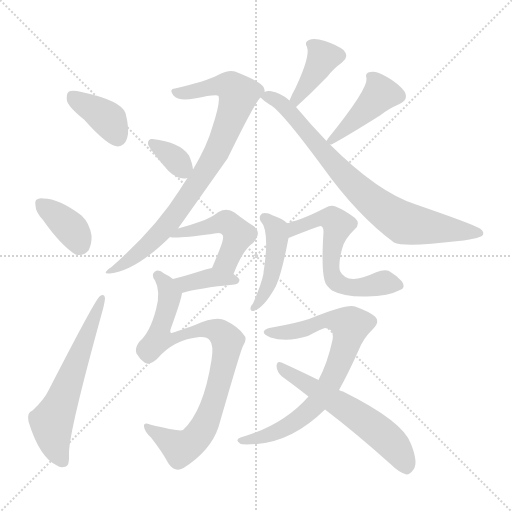
t = 0.00 s
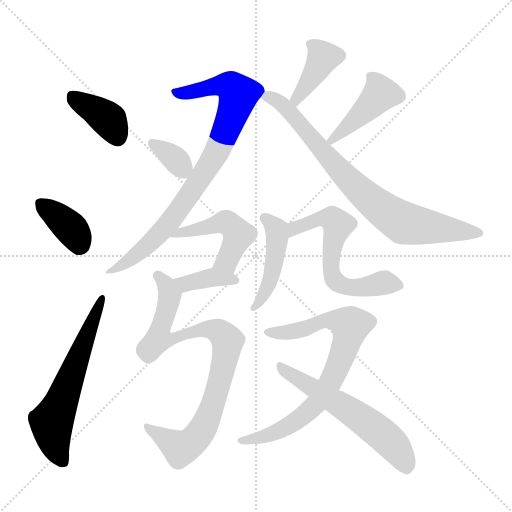
t = 2.10 s
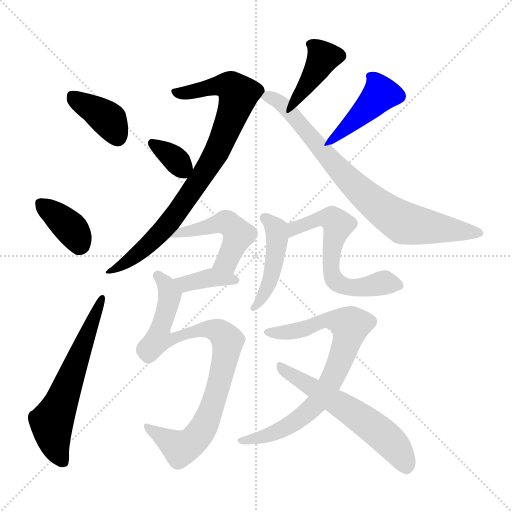
t = 4.19 s
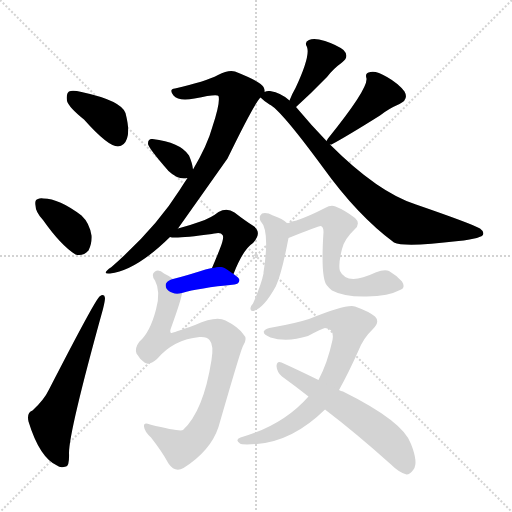
t = 6.29 s
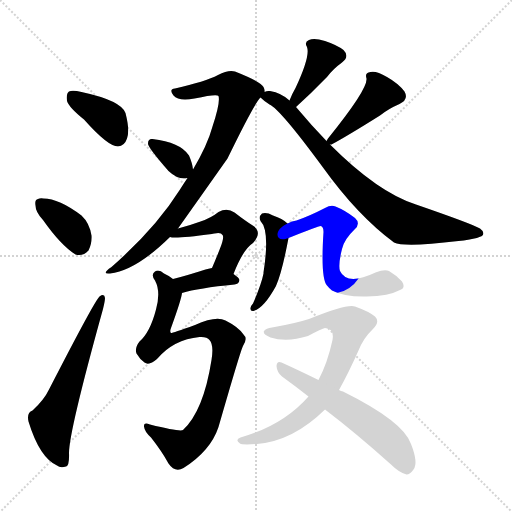
t = 8.38 s
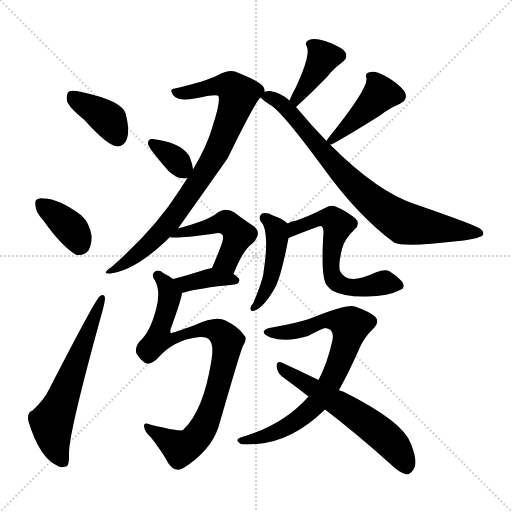
t = 10.48 s

The animated SVG that drew these frames (rendered in a browser with its animation timeline set to each time). Animation: 15 CSS @keyframes rules; one cycle of 10.48 s.

<svg version="1.1" viewBox="0 0 1024 1024" xmlns="http://www.w3.org/2000/svg">
  <g stroke="lightgray" stroke-dasharray="1,1" stroke-width="1" transform="scale(4, 4)">
    <line x1="0" y1="0" x2="256" y2="256"></line>
    <line x1="256" y1="0" x2="0" y2="256"></line>
    <line x1="128" y1="0" x2="128" y2="256"></line>
    <line x1="0" y1="128" x2="256" y2="128"></line>
  </g>
<g transform="scale(1, -1) translate(0, -900)">
   <style type="text/css">
    @keyframes keyframes0 {
      from {
       stroke: blue;
       stroke-dashoffset: 385;
       stroke-width: 128;
       }
       56% {
       animation-timing-function: step-end;
       stroke: blue;
       stroke-dashoffset: 0;
       stroke-width: 128;
       }
       to {
       stroke: black;
       stroke-width: 1024;
       }
       }
       #make-me-a-hanzi-animation-0 {
         animation: keyframes0 0.563314s both;
         animation-delay: 0.000000s;
         animation-timing-function: linear;
       }
    @keyframes keyframes1 {
      from {
       stroke: blue;
       stroke-dashoffset: 369;
       stroke-width: 128;
       }
       55% {
       animation-timing-function: step-end;
       stroke: blue;
       stroke-dashoffset: 0;
       stroke-width: 128;
       }
       to {
       stroke: black;
       stroke-width: 1024;
       }
       }
       #make-me-a-hanzi-animation-1 {
         animation: keyframes1 0.550293s both;
         animation-delay: 0.563314s;
         animation-timing-function: linear;
       }
    @keyframes keyframes2 {
      from {
       stroke: blue;
       stroke-dashoffset: 604;
       stroke-width: 128;
       }
       66% {
       animation-timing-function: step-end;
       stroke: blue;
       stroke-dashoffset: 0;
       stroke-width: 128;
       }
       to {
       stroke: black;
       stroke-width: 1024;
       }
       }
       #make-me-a-hanzi-animation-2 {
         animation: keyframes2 0.741536s both;
         animation-delay: 1.113607s;
         animation-timing-function: linear;
       }
    @keyframes keyframes3 {
      from {
       stroke: blue;
       stroke-dashoffset: 826;
       stroke-width: 128;
       }
       73% {
       animation-timing-function: step-end;
       stroke: blue;
       stroke-dashoffset: 0;
       stroke-width: 128;
       }
       to {
       stroke: black;
       stroke-width: 1024;
       }
       }
       #make-me-a-hanzi-animation-3 {
         animation: keyframes3 0.922201s both;
         animation-delay: 1.855143s;
         animation-timing-function: linear;
       }
    @keyframes keyframes4 {
      from {
       stroke: blue;
       stroke-dashoffset: 346;
       stroke-width: 128;
       }
       53% {
       animation-timing-function: step-end;
       stroke: blue;
       stroke-dashoffset: 0;
       stroke-width: 128;
       }
       to {
       stroke: black;
       stroke-width: 1024;
       }
       }
       #make-me-a-hanzi-animation-4 {
         animation: keyframes4 0.531576s both;
         animation-delay: 2.777344s;
         animation-timing-function: linear;
       }
    @keyframes keyframes5 {
      from {
       stroke: blue;
       stroke-dashoffset: 397;
       stroke-width: 128;
       }
       56% {
       animation-timing-function: step-end;
       stroke: blue;
       stroke-dashoffset: 0;
       stroke-width: 128;
       }
       to {
       stroke: black;
       stroke-width: 1024;
       }
       }
       #make-me-a-hanzi-animation-5 {
         animation: keyframes5 0.573079s both;
         animation-delay: 3.308919s;
         animation-timing-function: linear;
       }
    @keyframes keyframes6 {
      from {
       stroke: blue;
       stroke-dashoffset: 428;
       stroke-width: 128;
       }
       58% {
       animation-timing-function: step-end;
       stroke: blue;
       stroke-dashoffset: 0;
       stroke-width: 128;
       }
       to {
       stroke: black;
       stroke-width: 1024;
       }
       }
       #make-me-a-hanzi-animation-6 {
         animation: keyframes6 0.598307s both;
         animation-delay: 3.881999s;
         animation-timing-function: linear;
       }
    @keyframes keyframes7 {
      from {
       stroke: blue;
       stroke-dashoffset: 784;
       stroke-width: 128;
       }
       72% {
       animation-timing-function: step-end;
       stroke: blue;
       stroke-dashoffset: 0;
       stroke-width: 128;
       }
       to {
       stroke: black;
       stroke-width: 1024;
       }
       }
       #make-me-a-hanzi-animation-7 {
         animation: keyframes7 0.888021s both;
         animation-delay: 4.480306s;
         animation-timing-function: linear;
       }
    @keyframes keyframes8 {
      from {
       stroke: blue;
       stroke-dashoffset: 477;
       stroke-width: 128;
       }
       61% {
       animation-timing-function: step-end;
       stroke: blue;
       stroke-dashoffset: 0;
       stroke-width: 128;
       }
       to {
       stroke: black;
       stroke-width: 1024;
       }
       }
       #make-me-a-hanzi-animation-8 {
         animation: keyframes8 0.638184s both;
         animation-delay: 5.368327s;
         animation-timing-function: linear;
       }
    @keyframes keyframes9 {
      from {
       stroke: blue;
       stroke-dashoffset: 378;
       stroke-width: 128;
       }
       55% {
       animation-timing-function: step-end;
       stroke: blue;
       stroke-dashoffset: 0;
       stroke-width: 128;
       }
       to {
       stroke: black;
       stroke-width: 1024;
       }
       }
       #make-me-a-hanzi-animation-9 {
         animation: keyframes9 0.557617s both;
         animation-delay: 6.006510s;
         animation-timing-function: linear;
       }
    @keyframes keyframes10 {
      from {
       stroke: blue;
       stroke-dashoffset: 862;
       stroke-width: 128;
       }
       74% {
       animation-timing-function: step-end;
       stroke: blue;
       stroke-dashoffset: 0;
       stroke-width: 128;
       }
       to {
       stroke: black;
       stroke-width: 1024;
       }
       }
       #make-me-a-hanzi-animation-10 {
         animation: keyframes10 0.951497s both;
         animation-delay: 6.564128s;
         animation-timing-function: linear;
       }
    @keyframes keyframes11 {
      from {
       stroke: blue;
       stroke-dashoffset: 454;
       stroke-width: 128;
       }
       60% {
       animation-timing-function: step-end;
       stroke: blue;
       stroke-dashoffset: 0;
       stroke-width: 128;
       }
       to {
       stroke: black;
       stroke-width: 1024;
       }
       }
       #make-me-a-hanzi-animation-11 {
         animation: keyframes11 0.619466s both;
         animation-delay: 7.515625s;
         animation-timing-function: linear;
       }
    @keyframes keyframes12 {
      from {
       stroke: blue;
       stroke-dashoffset: 608;
       stroke-width: 128;
       }
       66% {
       animation-timing-function: step-end;
       stroke: blue;
       stroke-dashoffset: 0;
       stroke-width: 128;
       }
       to {
       stroke: black;
       stroke-width: 1024;
       }
       }
       #make-me-a-hanzi-animation-12 {
         animation: keyframes12 0.744792s both;
         animation-delay: 8.135091s;
         animation-timing-function: linear;
       }
    @keyframes keyframes13 {
      from {
       stroke: blue;
       stroke-dashoffset: 770;
       stroke-width: 128;
       }
       71% {
       animation-timing-function: step-end;
       stroke: blue;
       stroke-dashoffset: 0;
       stroke-width: 128;
       }
       to {
       stroke: black;
       stroke-width: 1024;
       }
       }
       #make-me-a-hanzi-animation-13 {
         animation: keyframes13 0.876628s both;
         animation-delay: 8.879883s;
         animation-timing-function: linear;
       }
    @keyframes keyframes14 {
      from {
       stroke: blue;
       stroke-dashoffset: 581;
       stroke-width: 128;
       }
       65% {
       animation-timing-function: step-end;
       stroke: blue;
       stroke-dashoffset: 0;
       stroke-width: 128;
       }
       to {
       stroke: black;
       stroke-width: 1024;
       }
       }
       #make-me-a-hanzi-animation-14 {
         animation: keyframes14 0.722819s both;
         animation-delay: 9.756510s;
         animation-timing-function: linear;
       }
</style>
<path d="M 168.0 661.0 Q 216.0 607.0 236.0 607.0 Q 249.0 608.0 254.0 623.0 Q 260.0 639.0 251.0 674.0 Q 242.0 699.0 163.0 716.0 Q 145.0 720.0 138.0 717.0 Q 132.0 713.0 134.0 698.0 Q 138.0 685.0 168.0 661.0 Z" fill="lightgray"></path> 
<path d="M 86.0 460.0 Q 122.0 409.0 151.0 391.0 Q 166.0 387.0 177.0 399.0 Q 184.0 412.0 183.0 429.0 Q 179.0 454.0 163.0 469.0 Q 118.0 503.0 87.0 503.0 Q 80.0 504.0 76.0 502.0 Q 69.0 501.0 71.0 489.0 Q 71.0 476.0 86.0 460.0 Z" fill="lightgray"></path> 
<path d="M 65.0 79.0 Q 53.0 75.0 57.0 57.0 Q 79.0 -15.0 114.0 -31.0 Q 121.0 -37.0 132.0 -33.0 Q 139.0 -32.0 138.0 -6.0 Q 138.0 37.0 206.0 282.0 Q 210.0 298.0 210.0 304.0 Q 209.0 314.0 199.0 307.0 Q 189.0 298.0 98.0 121.0 Q 88.0 100.0 65.0 79.0 Z" fill="lightgray"></path> 
<path d="M 356.0 443.0 Q 441.0 563.0 455.0 583.0 Q 509.0 694.0 521.0 705.0 C 529.0 716.0 529.0 716.0 529.0 716.0 Q 530.0 720.0 527.0 726.0 Q 523.0 736.0 470.0 757.0 Q 457.0 761.0 436.0 750.0 Q 411.0 737.0 350.0 723.0 Q 337.0 722.0 347.0 709.0 Q 357.0 697.0 389.0 703.0 Q 434.0 713.0 437.0 708.0 Q 441.0 695.0 425.0 647.0 Q 415.0 610.0 386.0 561.0 L 375.0 544.0 Q 368.0 534.0 360.0 521.0 Q 311.0 443.0 223.0 366.0 Q 201.0 351.0 220.0 353.0 Q 272.0 359.0 340.0 426.0 L 356.0 443.0 Z" fill="lightgray"></path> 
<path d="M 386.0 561.0 Q 385.0 573.0 378.0 589.0 Q 360.0 616.0 305.0 622.0 Q 296.0 623.0 296.0 613.0 Q 295.0 606.0 337.0 558.0 Q 353.0 543.0 368.0 543.0 Q 371.0 543.0 375.0 544.0 C 388.0 547.0 388.0 547.0 386.0 561.0 Z" fill="lightgray"></path> 
<path d="M 592.0 686.0 Q 622.0 713.0 654.0 746.0 Q 666.0 762.0 684.0 775.0 Q 700.0 787.0 687.0 800.0 Q 674.0 810.0 650.0 818.0 Q 628.0 825.0 618.0 820.0 Q 608.0 816.0 614.0 806.0 Q 621.0 788.0 591.0 724.0 Q 585.0 714.0 579.0 699.0 C 568.0 671.0 570.0 666.0 592.0 686.0 Z" fill="lightgray"></path> 
<path d="M 660.0 611.0 Q 661.0 611.0 663.0 611.0 Q 693.0 627.0 760.0 669.0 Q 776.0 682.0 799.0 692.0 Q 818.0 701.0 809.0 717.0 Q 797.0 733.0 774.0 746.0 Q 752.0 759.0 741.0 756.0 Q 729.0 755.0 733.0 743.0 Q 736.0 722.0 656.0 623.0 Q 655.0 622.0 653.0 618.0 C 646.0 607.0 646.0 607.0 660.0 611.0 Z" fill="lightgray"></path> 
<path d="M 521.0 705.0 Q 528.0 698.0 539.0 691.0 Q 560.0 682.0 646.0 565.0 Q 715.0 469.0 788.0 415.0 Q 809.0 405.0 917.0 418.0 Q 927.0 419.0 939.0 421.0 Q 952.0 422.0 964.0 428.0 Q 971.0 435.0 960.0 443.0 Q 945.0 452.0 832.0 491.0 Q 756.0 515.0 660.0 611.0 L 653.0 618.0 Q 623.0 649.0 592.0 686.0 L 579.0 699.0 Q 563.0 714.0 540.0 718.0 Q 534.0 719.0 529.0 716.0 C 509.0 715.0 509.0 715.0 521.0 705.0 Z" fill="lightgray"></path> 
<path d="M 467.0 352.0 Q 486.0 401.0 506.0 414.0 Q 525.0 435.0 507.0 448.0 Q 491.0 458.0 469.0 475.0 Q 454.0 485.0 437.0 476.0 Q 422.0 464.0 401.0 457.0 Q 382.0 450.0 356.0 443.0 C 327.0 435.0 310.0 430.0 340.0 426.0 Q 349.0 422.0 424.0 432.0 Q 425.0 433.0 429.0 433.0 Q 442.0 436.0 445.0 430.0 Q 449.0 426.0 440.0 403.0 Q 433.0 385.0 424.0 364.0 C 412.0 336.0 456.0 324.0 467.0 352.0 Z" fill="lightgray"></path> 
<path d="M 364.0 314.0 Q 397.0 324.0 469.0 331.0 Q 478.0 332.0 479.0 340.0 Q 479.0 344.0 467.0 352.0 C 445.0 368.0 445.0 368.0 424.0 364.0 Q 417.0 363.0 411.0 361.0 Q 374.0 349.0 346.0 342.0 C 317.0 335.0 335.0 306.0 364.0 314.0 Z" fill="lightgray"></path> 
<path d="M 346.0 342.0 Q 339.0 348.0 328.0 353.0 Q 318.0 362.0 310.0 357.0 Q 301.0 351.0 310.0 339.0 Q 322.0 317.0 312.0 281.0 Q 300.0 235.0 279.0 217.0 Q 269.0 204.0 273.0 193.0 Q 280.0 181.0 289.0 175.0 Q 298.0 168.0 314.0 182.0 Q 347.0 221.0 399.0 226.0 Q 414.0 227.0 419.0 220.0 Q 428.0 210.0 423.0 180.0 Q 407.0 78.0 366.0 40.0 Q 360.0 36.0 300.0 51.0 Q 287.0 57.0 288.0 47.0 Q 289.0 37.0 302.0 25.0 Q 324.0 -3.0 337.0 -27.0 Q 350.0 -46.0 367.0 -36.0 Q 421.0 -2.0 437.0 46.0 Q 482.0 202.0 486.0 208.0 Q 496.0 223.0 487.0 231.0 Q 477.0 246.0 451.0 259.0 Q 432.0 269.0 390.0 250.0 Q 345.0 234.0 342.0 234.0 Q 339.0 237.0 342.0 244.0 Q 363.0 302.0 364.0 314.0 C 368.0 329.0 368.0 329.0 346.0 342.0 Z" fill="lightgray"></path> 
<path d="M 575.0 453.0 Q 565.0 463.0 546.0 469.0 Q 533.0 476.0 524.0 473.0 Q 517.0 467.0 521.0 458.0 Q 540.0 439.0 527.0 355.0 L 527.0 353.0 Q 523.0 332.0 506.0 293.0 Q 502.0 289.0 501.0 284.0 Q 500.0 277.0 507.0 278.0 Q 528.0 284.0 552.0 328.0 Q 564.0 355.0 577.0 424.0 C 581.0 447.0 581.0 447.0 575.0 453.0 Z" fill="lightgray"></path> 
<path d="M 577.0 424.0 Q 637.0 448.0 641.0 448.0 Q 647.0 447.0 647.0 436.0 Q 641.0 343.0 654.0 329.0 Q 657.0 325.0 664.0 319.0 Q 688.0 306.0 733.0 307.0 Q 778.0 308.0 800.0 320.0 Q 812.0 324.0 804.0 337.0 Q 792.0 350.0 778.0 358.0 Q 769.0 362.0 751.0 355.0 Q 694.0 328.0 680.0 358.0 Q 676.0 370.0 684.0 402.0 Q 688.0 421.0 709.0 441.0 Q 722.0 453.0 710.0 464.0 Q 691.0 479.0 671.0 487.0 Q 662.0 491.0 650.0 484.0 Q 619.0 468.0 593.0 459.0 Q 584.0 458.0 575.0 453.0 C 547.0 441.0 549.0 413.0 577.0 424.0 Z" fill="lightgray"></path> 
<path d="M 678.0 120.0 Q 697.0 154.0 717.0 199.0 Q 727.0 224.0 745.0 241.0 Q 761.0 256.0 750.0 267.0 Q 738.0 277.0 710.0 287.0 Q 695.0 293.0 618.0 262.0 Q 590.0 253.0 544.0 245.0 Q 532.0 244.0 528.0 238.0 Q 525.0 231.0 541.0 225.0 Q 574.0 215.0 616.0 228.0 Q 644.0 243.0 650.0 244.0 Q 669.0 243.0 665.0 220.0 Q 655.0 174.0 637.0 140.0 L 617.0 107.0 Q 566.0 49.0 481.0 25.0 Q 469.0 21.0 480.0 13.0 Q 484.0 10.0 514.0 12.0 Q 586.0 18.0 650.0 81.0 L 678.0 120.0 Z" fill="lightgray"></path> 
<path d="M 650.0 81.0 Q 713.0 33.0 782.0 -29.0 Q 798.0 -45.0 813.0 -49.0 Q 820.0 -49.0 827.0 -39.0 Q 837.0 -26.0 822.0 12.0 Q 807.0 57.0 686.0 117.0 Q 682.0 118.0 678.0 120.0 L 637.0 140.0 Q 592.0 162.0 563.0 175.0 Q 554.0 179.0 553.0 168.0 Q 554.0 155.0 564.0 147.0 Q 589.0 129.0 617.0 107.0 L 650.0 81.0 Z" fill="lightgray"></path> 
      <clipPath id="make-me-a-hanzi-clip-0">
      <path d="M 168.0 661.0 Q 216.0 607.0 236.0 607.0 Q 249.0 608.0 254.0 623.0 Q 260.0 639.0 251.0 674.0 Q 242.0 699.0 163.0 716.0 Q 145.0 720.0 138.0 717.0 Q 132.0 713.0 134.0 698.0 Q 138.0 685.0 168.0 661.0 Z" fill="lightgray"></path>
      </clipPath>
      <path clip-path="url(#make-me-a-hanzi-clip-0)" d="M 144.0 709.0 L 219.0 659.0 L 236.0 624.0 " fill="none" id="make-me-a-hanzi-animation-0" stroke-dasharray="257 514" stroke-linecap="round"></path>

      <clipPath id="make-me-a-hanzi-clip-1">
      <path d="M 86.0 460.0 Q 122.0 409.0 151.0 391.0 Q 166.0 387.0 177.0 399.0 Q 184.0 412.0 183.0 429.0 Q 179.0 454.0 163.0 469.0 Q 118.0 503.0 87.0 503.0 Q 80.0 504.0 76.0 502.0 Q 69.0 501.0 71.0 489.0 Q 71.0 476.0 86.0 460.0 Z" fill="lightgray"></path>
      </clipPath>
      <path clip-path="url(#make-me-a-hanzi-clip-1)" d="M 82.0 492.0 L 143.0 442.0 L 158.0 411.0 " fill="none" id="make-me-a-hanzi-animation-1" stroke-dasharray="241 482" stroke-linecap="round"></path>

      <clipPath id="make-me-a-hanzi-clip-2">
      <path d="M 65.0 79.0 Q 53.0 75.0 57.0 57.0 Q 79.0 -15.0 114.0 -31.0 Q 121.0 -37.0 132.0 -33.0 Q 139.0 -32.0 138.0 -6.0 Q 138.0 37.0 206.0 282.0 Q 210.0 298.0 210.0 304.0 Q 209.0 314.0 199.0 307.0 Q 189.0 298.0 98.0 121.0 Q 88.0 100.0 65.0 79.0 Z" fill="lightgray"></path>
      </clipPath>
      <path clip-path="url(#make-me-a-hanzi-clip-2)" d="M 125.0 -23.0 L 111.0 5.0 L 103.0 56.0 L 203.0 301.0 " fill="none" id="make-me-a-hanzi-animation-2" stroke-dasharray="476 952" stroke-linecap="round"></path>

      <clipPath id="make-me-a-hanzi-clip-3">
      <path d="M 356.0 443.0 Q 441.0 563.0 455.0 583.0 Q 509.0 694.0 521.0 705.0 C 529.0 716.0 529.0 716.0 529.0 716.0 Q 530.0 720.0 527.0 726.0 Q 523.0 736.0 470.0 757.0 Q 457.0 761.0 436.0 750.0 Q 411.0 737.0 350.0 723.0 Q 337.0 722.0 347.0 709.0 Q 357.0 697.0 389.0 703.0 Q 434.0 713.0 437.0 708.0 Q 441.0 695.0 425.0 647.0 Q 415.0 610.0 386.0 561.0 L 375.0 544.0 Q 368.0 534.0 360.0 521.0 Q 311.0 443.0 223.0 366.0 Q 201.0 351.0 220.0 353.0 Q 272.0 359.0 340.0 426.0 L 356.0 443.0 Z" fill="lightgray"></path>
      </clipPath>
      <path clip-path="url(#make-me-a-hanzi-clip-3)" d="M 357.0 714.0 L 453.0 729.0 L 477.0 711.0 L 433.0 595.0 L 348.0 465.0 L 269.0 387.0 L 225.0 359.0 " fill="none" id="make-me-a-hanzi-animation-3" stroke-dasharray="698 1396" stroke-linecap="round"></path>

      <clipPath id="make-me-a-hanzi-clip-4">
      <path d="M 386.0 561.0 Q 385.0 573.0 378.0 589.0 Q 360.0 616.0 305.0 622.0 Q 296.0 623.0 296.0 613.0 Q 295.0 606.0 337.0 558.0 Q 353.0 543.0 368.0 543.0 Q 371.0 543.0 375.0 544.0 C 388.0 547.0 388.0 547.0 386.0 561.0 Z" fill="lightgray"></path>
      </clipPath>
      <path clip-path="url(#make-me-a-hanzi-clip-4)" d="M 305.0 613.0 L 355.0 577.0 L 370.0 553.0 " fill="none" id="make-me-a-hanzi-animation-4" stroke-dasharray="218 436" stroke-linecap="round"></path>

      <clipPath id="make-me-a-hanzi-clip-5">
      <path d="M 592.0 686.0 Q 622.0 713.0 654.0 746.0 Q 666.0 762.0 684.0 775.0 Q 700.0 787.0 687.0 800.0 Q 674.0 810.0 650.0 818.0 Q 628.0 825.0 618.0 820.0 Q 608.0 816.0 614.0 806.0 Q 621.0 788.0 591.0 724.0 Q 585.0 714.0 579.0 699.0 C 568.0 671.0 570.0 666.0 592.0 686.0 Z" fill="lightgray"></path>
      </clipPath>
      <path clip-path="url(#make-me-a-hanzi-clip-5)" d="M 625.0 811.0 L 646.0 784.0 L 592.0 703.0 L 594.0 694.0 " fill="none" id="make-me-a-hanzi-animation-5" stroke-dasharray="269 538" stroke-linecap="round"></path>

      <clipPath id="make-me-a-hanzi-clip-6">
      <path d="M 660.0 611.0 Q 661.0 611.0 663.0 611.0 Q 693.0 627.0 760.0 669.0 Q 776.0 682.0 799.0 692.0 Q 818.0 701.0 809.0 717.0 Q 797.0 733.0 774.0 746.0 Q 752.0 759.0 741.0 756.0 Q 729.0 755.0 733.0 743.0 Q 736.0 722.0 656.0 623.0 Q 655.0 622.0 653.0 618.0 C 646.0 607.0 646.0 607.0 660.0 611.0 Z" fill="lightgray"></path>
      </clipPath>
      <path clip-path="url(#make-me-a-hanzi-clip-6)" d="M 746.0 744.0 L 759.0 710.0 L 660.0 618.0 " fill="none" id="make-me-a-hanzi-animation-6" stroke-dasharray="300 600" stroke-linecap="round"></path>

      <clipPath id="make-me-a-hanzi-clip-7">
      <path d="M 521.0 705.0 Q 528.0 698.0 539.0 691.0 Q 560.0 682.0 646.0 565.0 Q 715.0 469.0 788.0 415.0 Q 809.0 405.0 917.0 418.0 Q 927.0 419.0 939.0 421.0 Q 952.0 422.0 964.0 428.0 Q 971.0 435.0 960.0 443.0 Q 945.0 452.0 832.0 491.0 Q 756.0 515.0 660.0 611.0 L 653.0 618.0 Q 623.0 649.0 592.0 686.0 L 579.0 699.0 Q 563.0 714.0 540.0 718.0 Q 534.0 719.0 529.0 716.0 C 509.0 715.0 509.0 715.0 521.0 705.0 Z" fill="lightgray"></path>
      </clipPath>
      <path clip-path="url(#make-me-a-hanzi-clip-7)" d="M 530.0 707.0 L 564.0 692.0 L 692.0 545.0 L 775.0 474.0 L 807.0 454.0 L 955.0 434.0 " fill="none" id="make-me-a-hanzi-animation-7" stroke-dasharray="656 1312" stroke-linecap="round"></path>

      <clipPath id="make-me-a-hanzi-clip-8">
      <path d="M 467.0 352.0 Q 486.0 401.0 506.0 414.0 Q 525.0 435.0 507.0 448.0 Q 491.0 458.0 469.0 475.0 Q 454.0 485.0 437.0 476.0 Q 422.0 464.0 401.0 457.0 Q 382.0 450.0 356.0 443.0 C 327.0 435.0 310.0 430.0 340.0 426.0 Q 349.0 422.0 424.0 432.0 Q 425.0 433.0 429.0 433.0 Q 442.0 436.0 445.0 430.0 Q 449.0 426.0 440.0 403.0 Q 433.0 385.0 424.0 364.0 C 412.0 336.0 456.0 324.0 467.0 352.0 Z" fill="lightgray"></path>
      </clipPath>
      <path clip-path="url(#make-me-a-hanzi-clip-8)" d="M 349.0 429.0 L 444.0 455.0 L 461.0 450.0 L 476.0 428.0 L 454.0 378.0 L 433.0 368.0 " fill="none" id="make-me-a-hanzi-animation-8" stroke-dasharray="349 698" stroke-linecap="round"></path>

      <clipPath id="make-me-a-hanzi-clip-9">
      <path d="M 364.0 314.0 Q 397.0 324.0 469.0 331.0 Q 478.0 332.0 479.0 340.0 Q 479.0 344.0 467.0 352.0 C 445.0 368.0 445.0 368.0 424.0 364.0 Q 417.0 363.0 411.0 361.0 Q 374.0 349.0 346.0 342.0 C 317.0 335.0 335.0 306.0 364.0 314.0 Z" fill="lightgray"></path>
      </clipPath>
      <path clip-path="url(#make-me-a-hanzi-clip-9)" d="M 353.0 340.0 L 371.0 332.0 L 426.0 345.0 L 471.0 339.0 " fill="none" id="make-me-a-hanzi-animation-9" stroke-dasharray="250 500" stroke-linecap="round"></path>

      <clipPath id="make-me-a-hanzi-clip-10">
      <path d="M 346.0 342.0 Q 339.0 348.0 328.0 353.0 Q 318.0 362.0 310.0 357.0 Q 301.0 351.0 310.0 339.0 Q 322.0 317.0 312.0 281.0 Q 300.0 235.0 279.0 217.0 Q 269.0 204.0 273.0 193.0 Q 280.0 181.0 289.0 175.0 Q 298.0 168.0 314.0 182.0 Q 347.0 221.0 399.0 226.0 Q 414.0 227.0 419.0 220.0 Q 428.0 210.0 423.0 180.0 Q 407.0 78.0 366.0 40.0 Q 360.0 36.0 300.0 51.0 Q 287.0 57.0 288.0 47.0 Q 289.0 37.0 302.0 25.0 Q 324.0 -3.0 337.0 -27.0 Q 350.0 -46.0 367.0 -36.0 Q 421.0 -2.0 437.0 46.0 Q 482.0 202.0 486.0 208.0 Q 496.0 223.0 487.0 231.0 Q 477.0 246.0 451.0 259.0 Q 432.0 269.0 390.0 250.0 Q 345.0 234.0 342.0 234.0 Q 339.0 237.0 342.0 244.0 Q 363.0 302.0 364.0 314.0 C 368.0 329.0 368.0 329.0 346.0 342.0 Z" fill="lightgray"></path>
      </clipPath>
      <path clip-path="url(#make-me-a-hanzi-clip-10)" d="M 316.0 348.0 L 332.0 331.0 L 339.0 309.0 L 318.0 222.0 L 338.0 219.0 L 383.0 238.0 L 422.0 242.0 L 439.0 237.0 L 455.0 214.0 L 427.0 92.0 L 404.0 39.0 L 389.0 21.0 L 361.0 3.0 L 296.0 44.0 " fill="none" id="make-me-a-hanzi-animation-10" stroke-dasharray="734 1468" stroke-linecap="round"></path>

      <clipPath id="make-me-a-hanzi-clip-11">
      <path d="M 575.0 453.0 Q 565.0 463.0 546.0 469.0 Q 533.0 476.0 524.0 473.0 Q 517.0 467.0 521.0 458.0 Q 540.0 439.0 527.0 355.0 L 527.0 353.0 Q 523.0 332.0 506.0 293.0 Q 502.0 289.0 501.0 284.0 Q 500.0 277.0 507.0 278.0 Q 528.0 284.0 552.0 328.0 Q 564.0 355.0 577.0 424.0 C 581.0 447.0 581.0 447.0 575.0 453.0 Z" fill="lightgray"></path>
      </clipPath>
      <path clip-path="url(#make-me-a-hanzi-clip-11)" d="M 529.0 464.0 L 553.0 440.0 L 553.0 401.0 L 536.0 327.0 L 509.0 286.0 " fill="none" id="make-me-a-hanzi-animation-11" stroke-dasharray="326 652" stroke-linecap="round"></path>

      <clipPath id="make-me-a-hanzi-clip-12">
      <path d="M 577.0 424.0 Q 637.0 448.0 641.0 448.0 Q 647.0 447.0 647.0 436.0 Q 641.0 343.0 654.0 329.0 Q 657.0 325.0 664.0 319.0 Q 688.0 306.0 733.0 307.0 Q 778.0 308.0 800.0 320.0 Q 812.0 324.0 804.0 337.0 Q 792.0 350.0 778.0 358.0 Q 769.0 362.0 751.0 355.0 Q 694.0 328.0 680.0 358.0 Q 676.0 370.0 684.0 402.0 Q 688.0 421.0 709.0 441.0 Q 722.0 453.0 710.0 464.0 Q 691.0 479.0 671.0 487.0 Q 662.0 491.0 650.0 484.0 Q 619.0 468.0 593.0 459.0 Q 584.0 458.0 575.0 453.0 C 547.0 441.0 549.0 413.0 577.0 424.0 Z" fill="lightgray"></path>
      </clipPath>
      <path clip-path="url(#make-me-a-hanzi-clip-12)" d="M 586.0 432.0 L 591.0 445.0 L 636.0 462.0 L 666.0 460.0 L 675.0 451.0 L 663.0 400.0 L 663.0 361.0 L 676.0 333.0 L 709.0 324.0 L 770.0 335.0 L 798.0 329.0 " fill="none" id="make-me-a-hanzi-animation-12" stroke-dasharray="480 960" stroke-linecap="round"></path>

      <clipPath id="make-me-a-hanzi-clip-13">
      <path d="M 678.0 120.0 Q 697.0 154.0 717.0 199.0 Q 727.0 224.0 745.0 241.0 Q 761.0 256.0 750.0 267.0 Q 738.0 277.0 710.0 287.0 Q 695.0 293.0 618.0 262.0 Q 590.0 253.0 544.0 245.0 Q 532.0 244.0 528.0 238.0 Q 525.0 231.0 541.0 225.0 Q 574.0 215.0 616.0 228.0 Q 644.0 243.0 650.0 244.0 Q 669.0 243.0 665.0 220.0 Q 655.0 174.0 637.0 140.0 L 617.0 107.0 Q 566.0 49.0 481.0 25.0 Q 469.0 21.0 480.0 13.0 Q 484.0 10.0 514.0 12.0 Q 586.0 18.0 650.0 81.0 L 678.0 120.0 Z" fill="lightgray"></path>
      </clipPath>
      <path clip-path="url(#make-me-a-hanzi-clip-13)" d="M 534.0 236.0 L 576.0 235.0 L 657.0 261.0 L 701.0 249.0 L 673.0 161.0 L 630.0 90.0 L 570.0 44.0 L 520.0 24.0 L 484.0 19.0 " fill="none" id="make-me-a-hanzi-animation-13" stroke-dasharray="642 1284" stroke-linecap="round"></path>

      <clipPath id="make-me-a-hanzi-clip-14">
      <path d="M 650.0 81.0 Q 713.0 33.0 782.0 -29.0 Q 798.0 -45.0 813.0 -49.0 Q 820.0 -49.0 827.0 -39.0 Q 837.0 -26.0 822.0 12.0 Q 807.0 57.0 686.0 117.0 Q 682.0 118.0 678.0 120.0 L 637.0 140.0 Q 592.0 162.0 563.0 175.0 Q 554.0 179.0 553.0 168.0 Q 554.0 155.0 564.0 147.0 Q 589.0 129.0 617.0 107.0 L 650.0 81.0 Z" fill="lightgray"></path>
      </clipPath>
      <path clip-path="url(#make-me-a-hanzi-clip-14)" d="M 563.0 164.0 L 749.0 44.0 L 789.0 8.0 L 812.0 -36.0 " fill="none" id="make-me-a-hanzi-animation-14" stroke-dasharray="453 906" stroke-linecap="round"></path>

</g>
</svg>
